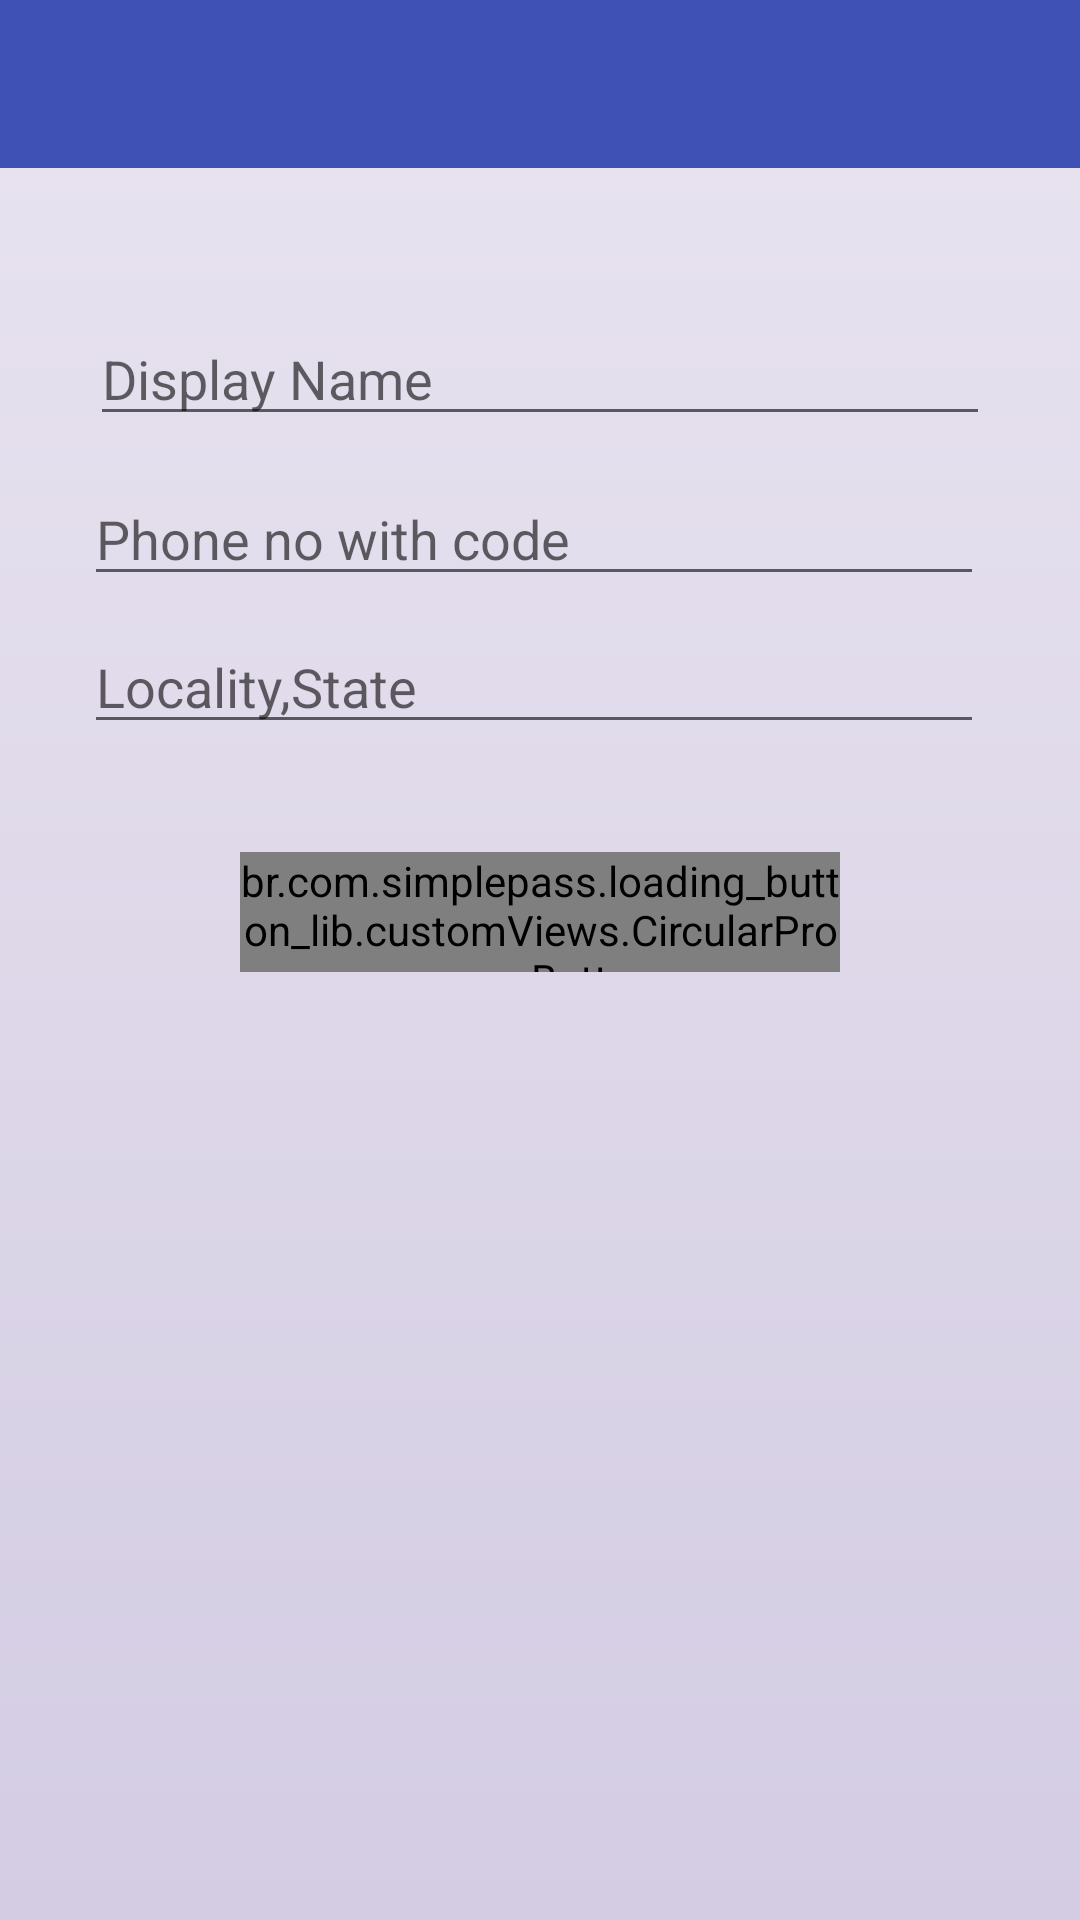

Layout XML and referenced resources for this Android screen:
<!-- AndroidManifest.xml: application theme AppTheme -->
<!-- res/layout/activity_edit.xml -->
<?xml version="1.0" encoding="utf-8"?>
<android.support.constraint.ConstraintLayout xmlns:android="http://schemas.android.com/apk/res/android"
    xmlns:app="http://schemas.android.com/apk/res-auto"
    xmlns:tools="http://schemas.android.com/tools"
    android:layout_width="match_parent"
    android:layout_height="match_parent"
    android:background="@drawable/chnage"
    tools:context=".EditActivity">

    <include layout="@layout/app_bar_layout" android:id="@+id/edit_bar"/>

    <EditText
        android:id="@+id/edit_name"
        android:layout_width="300dp"
        android:layout_height="wrap_content"
        android:layout_marginEnd="8dp"
        android:layout_marginStart="8dp"
        android:layout_marginTop="48dp"
        android:ems="10"
        android:hint="@string/display_name"
        android:inputType="textPersonName"
        app:layout_constraintEnd_toEndOf="parent"
        app:layout_constraintStart_toStartOf="parent"
        app:layout_constraintTop_toBottomOf="@+id/edit_bar" />

    <EditText
        android:id="@+id/dove_love"
        android:layout_width="300dp"
        android:layout_height="wrap_content"
        android:layout_marginStart="28dp"
        android:layout_marginTop="12dp"
        android:ems="10"
        android:hint="Phone no with code"
        android:inputType="textPersonName"
        app:layout_constraintStart_toStartOf="parent"
        app:layout_constraintTop_toBottomOf="@+id/edit_name" />

    <EditText
        android:id="@+id/edit_locality"
        android:layout_width="300dp"
        android:layout_height="wrap_content"
        android:layout_marginStart="28dp"
        android:layout_marginTop="8dp"
        android:ems="10"
        android:hint="@string/locality"
        android:inputType="textPersonName"
        app:layout_constraintStart_toStartOf="parent"
        app:layout_constraintTop_toBottomOf="@+id/dove_love" />

    <br.com.simplepass.loading_button_lib.customViews.CircularProgressButton
        android:id="@+id/button_edit"
        android:layout_width="200dp"
        android:layout_height="40dp"
        android:layout_marginEnd="8dp"
        android:layout_marginStart="8dp"
        android:layout_marginTop="36dp"
        android:background="@color/colorAccent"
        android:text="Update"
        android:textColor="@color/colorWhite"
        app:layout_constraintEnd_toEndOf="parent"
        app:layout_constraintStart_toStartOf="parent"
        app:layout_constraintTop_toBottomOf="@+id/edit_locality" />
</android.support.constraint.ConstraintLayout>
<!-- res/layout/app_bar_layout.xml (included above) -->
<?xml version="1.0" encoding="utf-8"?>
<android.support.v7.widget.Toolbar xmlns:android="http://schemas.android.com/apk/res/android"
    android:layout_width="match_parent"
    android:layout_height="wrap_content"
    android:background="@color/colorPrimary"
    android:theme="@style/ThemeOverlay.AppCompat.Dark.ActionBar">



</android.support.v7.widget.Toolbar>
<!-- resources referenced by this layout -->
<resources>
  <color name="colorAccent">#ff4081</color>
  <color name="colorPrimary">#3F51B5</color>
  <color name="colorWhite">#fbffffff</color>
  <!-- drawable chnage (drawable) -->
  <?xml version="1.0" encoding="utf-8"?>
  <selector xmlns:android="http://schemas.android.com/apk/res/android">
      <item>
          <shape>
              <gradient
                  android:startColor="#D3CCE3"
                  android:endColor="#E9E4F0"
                  android:angle="90"/>
          </shape>
      </item>
  
  </selector>
  <string name="display_name">Display Name</string>
  <string name="locality">Locality,State</string>
  <style name="AppTheme" parent="Theme.AppCompat.Light.NoActionBar">
          
          <item name="colorPrimary">@color/colorPrimary</item>
          <item name="colorPrimaryDark">@color/colorPrimaryDark</item>
          <item name="colorAccent">@color/colorAccent</item>
      </style>
  <color name="colorPrimaryDark">#303F9F</color>
</resources>
